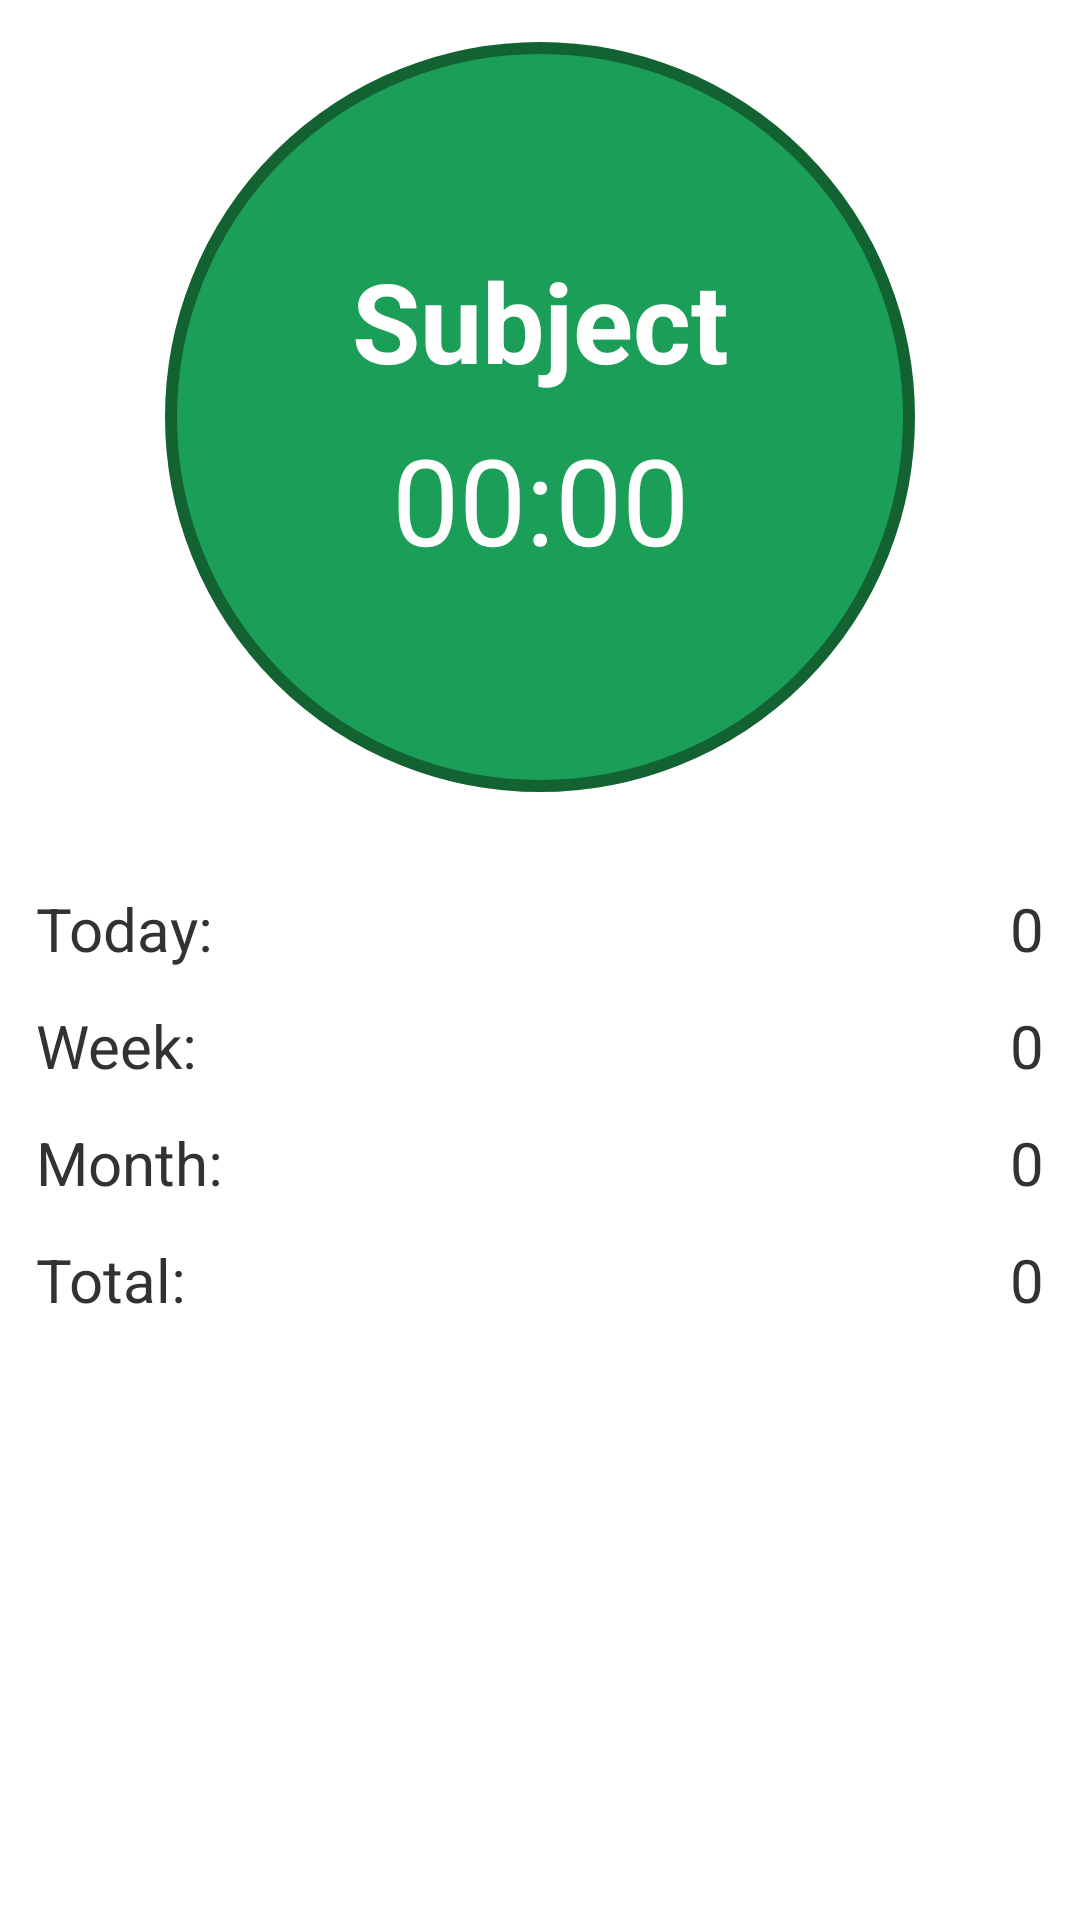

The Android layout XML behind this screen, and the referenced resources:
<!-- AndroidManifest.xml: application theme AppTheme -->
<!-- res/layout/layout_chronometer.xml -->
<?xml version="1.0" encoding="utf-8"?>
<LinearLayout xmlns:android="http://schemas.android.com/apk/res/android"
    android:layout_width="wrap_content"
    android:layout_height="wrap_content"
    android:layout_margin="8dp"
    android:paddingTop="14dp"
    android:orientation="vertical">>

    <RelativeLayout
        android:layout_width="match_parent"
        android:layout_height="250dp"
        android:orientation="vertical"
        android:gravity="center_horizontal">

        <TextView
            android:paddingTop="68dp"
            android:id="@+id/chronometer_subject"
            android:layout_width="match_parent"
            android:layout_height="wrap_content"
            android:textSize="37sp"
            android:textStyle="bold"
            android:textColor="#FFF"
            android:text="@string/subject"
            android:elevation="2dp"
            android:gravity="center_horizontal"/>

        <Chronometer
            android:id="@+id/chronometer"
            android:format="%s"
            android:layout_marginTop="8dp"
            android:layout_width="match_parent"
            android:layout_height="wrap_content"
            android:textSize="40sp"
            android:layout_below="@+id/chronometer_subject"
            android:elevation="2dp"
            android:textColor="#FFF"
            android:gravity="center_horizontal"/>

        <Button
            android:id="@+id/stop_chronometer"
            android:layout_width="250dp"
            android:layout_height="250dp"
            android:background="@drawable/round_button"
            android:layout_centerInParent="true"/>

    </RelativeLayout>

    <RelativeLayout
        android:layout_width="match_parent"
        android:layout_height="match_parent"
        android:layout_marginTop="20dp">

        <TextView
            android:text="@string/today_time"
            android:layout_width="wrap_content"
            android:layout_height="wrap_content"
            android:layout_alignParentLeft="true"
            android:theme="@style/textTimeTheme"/>

        <TextView
            android:id="@+id/chronometer_todayTime"
            android:text="0"
            android:layout_width="wrap_content"
            android:layout_height="wrap_content"
            android:layout_alignParentRight="true"
            android:theme="@style/textTimeTheme"/>

        <TextView
            android:layout_below="@id/chronometer_todayTime"
            android:text="@string/week_time"
            android:layout_width="wrap_content"
            android:layout_height="wrap_content"
            android:theme="@style/textTimeTheme"/>

        <TextView
            android:id="@+id/chronometer_weekTime"
            android:text="0"
            android:layout_width="wrap_content"
            android:layout_height="wrap_content"
            android:layout_below="@id/chronometer_todayTime"
            android:layout_alignParentRight="true"
            android:theme="@style/textTimeTheme"/>

        <TextView
            android:layout_below="@id/chronometer_weekTime"
            android:text="@string/month_time"
            android:layout_width="wrap_content"
            android:layout_height="wrap_content"
            android:theme="@style/textTimeTheme"/>

        <TextView
            android:id="@+id/chronometer_mothTime"
            android:text="0"
            android:layout_width="wrap_content"
            android:layout_height="wrap_content"
            android:layout_below="@id/chronometer_weekTime"
            android:layout_alignParentRight="true"
            android:theme="@style/textTimeTheme"/>

        <TextView
            android:layout_below="@id/chronometer_mothTime"
            android:text="@string/total_time"
            android:layout_width="wrap_content"
            android:layout_height="wrap_content"
            android:theme="@style/textTimeTheme"/>

        <TextView
            android:id="@+id/chronometer_totalTime"
            android:text="0"
            android:layout_width="wrap_content"
            android:layout_alignParentRight="true"
            android:layout_height="wrap_content"
            android:layout_below="@id/chronometer_mothTime"
            android:theme="@style/textTimeTheme"/>
    </RelativeLayout>

</LinearLayout>
<!-- resources referenced by this layout -->
<resources>
  <!-- drawable round_button (drawable) -->
  <?xml version="1.0" encoding="utf-8"?>
  <shape xmlns:android="http://schemas.android.com/apk/res/android"
      android:shape="oval">
      <solid android:color="#ff1b9f58"/>
      <stroke android:width="4dp" android:color="#ff126331" />
  </shape>
  <string name="month_time">Month:</string>
  <string name="subject">Subject</string>
  <string name="today_time">Today:</string>
  <string name="total_time">Total:</string>
  <string name="week_time">Week:</string>
  <style name="textTimeTheme">
          <item name="android:textSize">20sp</item>
          <item name="android:paddingTop">12dp</item>
          <item name="android:paddingLeft">12dp</item>
          <item name="android:paddingRight">12dp</item>
      </style>
  <style name="AppTheme" parent="android:Theme.Holo.Light.DarkActionBar">
          
      </style>
</resources>
